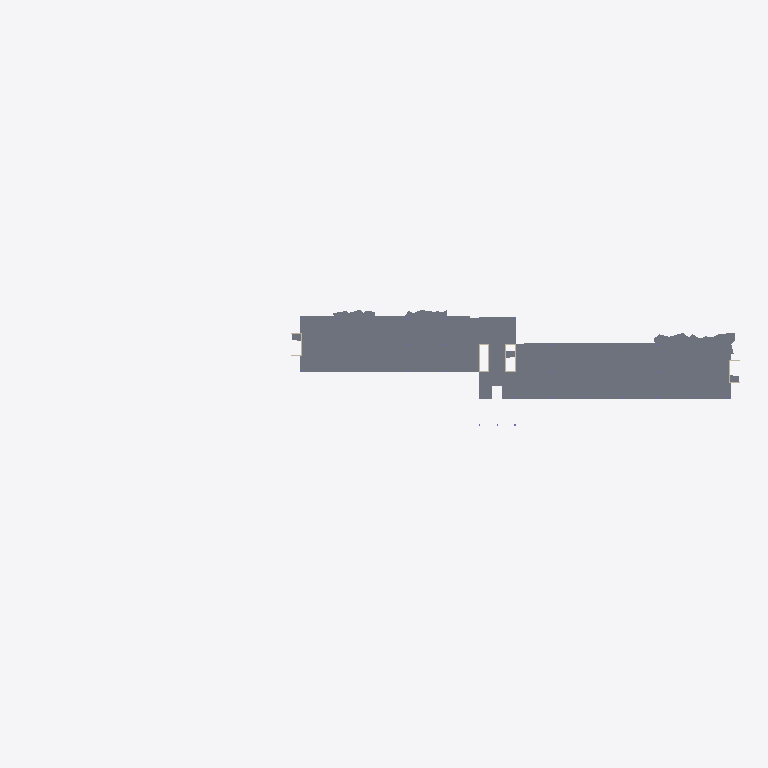
Plan cut of the same IFC building model at storey 'Mod-Structure-4' (level 13.50 m, cut at 14.90 m), seen from above with north up, elements coloured by IFC class: 6 slabs (grey). Cut surfaces are drawn darker.
Extent 239.2 m × 50.0 m × 37.0 m (x, y, z). Storeys (8): Mod-Structure-UG1 at -4.50 m; Mod-Structure-1 at 0.00 m; Mod-Structure-2 at 4.50 m; Mod-Structure-3 at 9.00 m; Mod-Structure-4 at 13.50 m; Mod-Structure-5 at 18.00 m; Mod-Structure-6 at 22.50 m; Mod-Structure-7 at 27.00 m. Elements (479): 271 IfcColumn, 124 IfcWallStandardCase, 47 IfcSlab, 30 IfcMember, 5 IfcDoor, 2 IfcRamp.

HEADER;
FILE_DESCRIPTION(('ViewDefinition [CoordinationView, SpaceBoundary1stLevelAddOnView, QuantityTakeOffAddOnView]'),'2;1');
FILE_NAME('DC_Riverside_Bldg-LOD_200-VWSTRUC.ifc','2010-09-07T16:20:07',(''),(''),'VectorWorks 2010 SP4 (Build 126481) by Nemetschek North America','Macintosh','');
FILE_SCHEMA(('IFC2X3'));
ENDSEC;
DATA;
#29=IFCPROJECT('2gWAFg16L1RghQ3pEs3x8C',#5,'[number]','B (IBC-2006) - Type I-B 2HR','Vectorworks','[number]','',(#28),#6);
#31=IFCSITE('2_GT65jDX5NB36SvvI1tJb',#5,'Default Site',$,$,#30,$,$,.ELEMENT.,$,$,$,$,$);
#33=IFCBUILDING('0s$61JyPbAc8rwTJ2BHjHe',#5,'Default Building',$,$,#32,$,$,.ELEMENT.,$,$,$);
#37=IFCBUILDINGSTOREY('2giQZBAMP46fIzXZAvcKKi',#5,'Mod-Structure-UG1',$,$,#36,$,$,.ELEMENT.,-4500.0);
#7708=IFCBUILDINGSTOREY('3ZtWFU7dfCsfGDrsuEUeR$',#5,'Mod-Structure-1',$,$,#7707,$,$,.ELEMENT.,0.0);
#9834=IFCBUILDINGSTOREY('1GJOAuw21CHgmsWJ$eU$uZ',#5,'Mod-Structure-2',$,$,#9833,$,$,.ELEMENT.,4500.0);
#11301=IFCBUILDINGSTOREY('1MhOizuCTEVwXnjGV_JNaR',#5,'Mod-Structure-3',$,$,#11300,$,$,.ELEMENT.,9000.0);
#12926=IFCBUILDINGSTOREY('1uSsimE3b2CfNKcop6eCJq',#5,'Mod-Structure-4',$,$,#12925,$,$,.ELEMENT.,13500.0);
#14220=IFCBUILDINGSTOREY('0bqcDC87zEzwcUn2_qZ41L',#5,'Mod-Structure-5',$,$,#14219,$,$,.ELEMENT.,18000.0);
#15620=IFCBUILDINGSTOREY('1F4cQDV4L5pA57iGLIgirT',#5,'Mod-Structure-6',$,$,#15619,$,$,.ELEMENT.,22500.0);
#26897=IFCBUILDINGSTOREY('2EaS7zB_T3Y8mlN5tpEpLW',#5,'Mod-Structure-7',$,$,#26896,$,$,.ELEMENT.,27000.0);
#12968=IFCSLAB('0Yx7H2tRL2UeI0QzT5PDZN',#5,'Floor',$,$,#12929,#12967,$,.FLOOR.);
#13017=IFCSLAB('2XZM20Z1DEh8nupVTOM9jE',#5,'Floor',$,$,#12977,#13016,$,.FLOOR.);
#13038=IFCSLAB('3yH4cAuWPCXhiMjS6UCRh2',#5,'Floor',$,$,#13026,#13037,$,.FLOOR.);
#13893=IFCSLAB('0EA9P1Y$zADhOGlEj1Faha',#5,'Floor',$,$,#13877,#13892,$,.FLOOR.);
#13918=IFCSLAB('0ckfshoJvDUOXhmkJ2ftPL',#5,'Floor',$,$,#13903,#13917,$,.FLOOR.);
#13867=IFCSLAB('1LRlGxD1HBOPM78$S9zVMb',#5,'Floor',$,$,#13852,#13866,$,.FLOOR.);
ENDSEC;